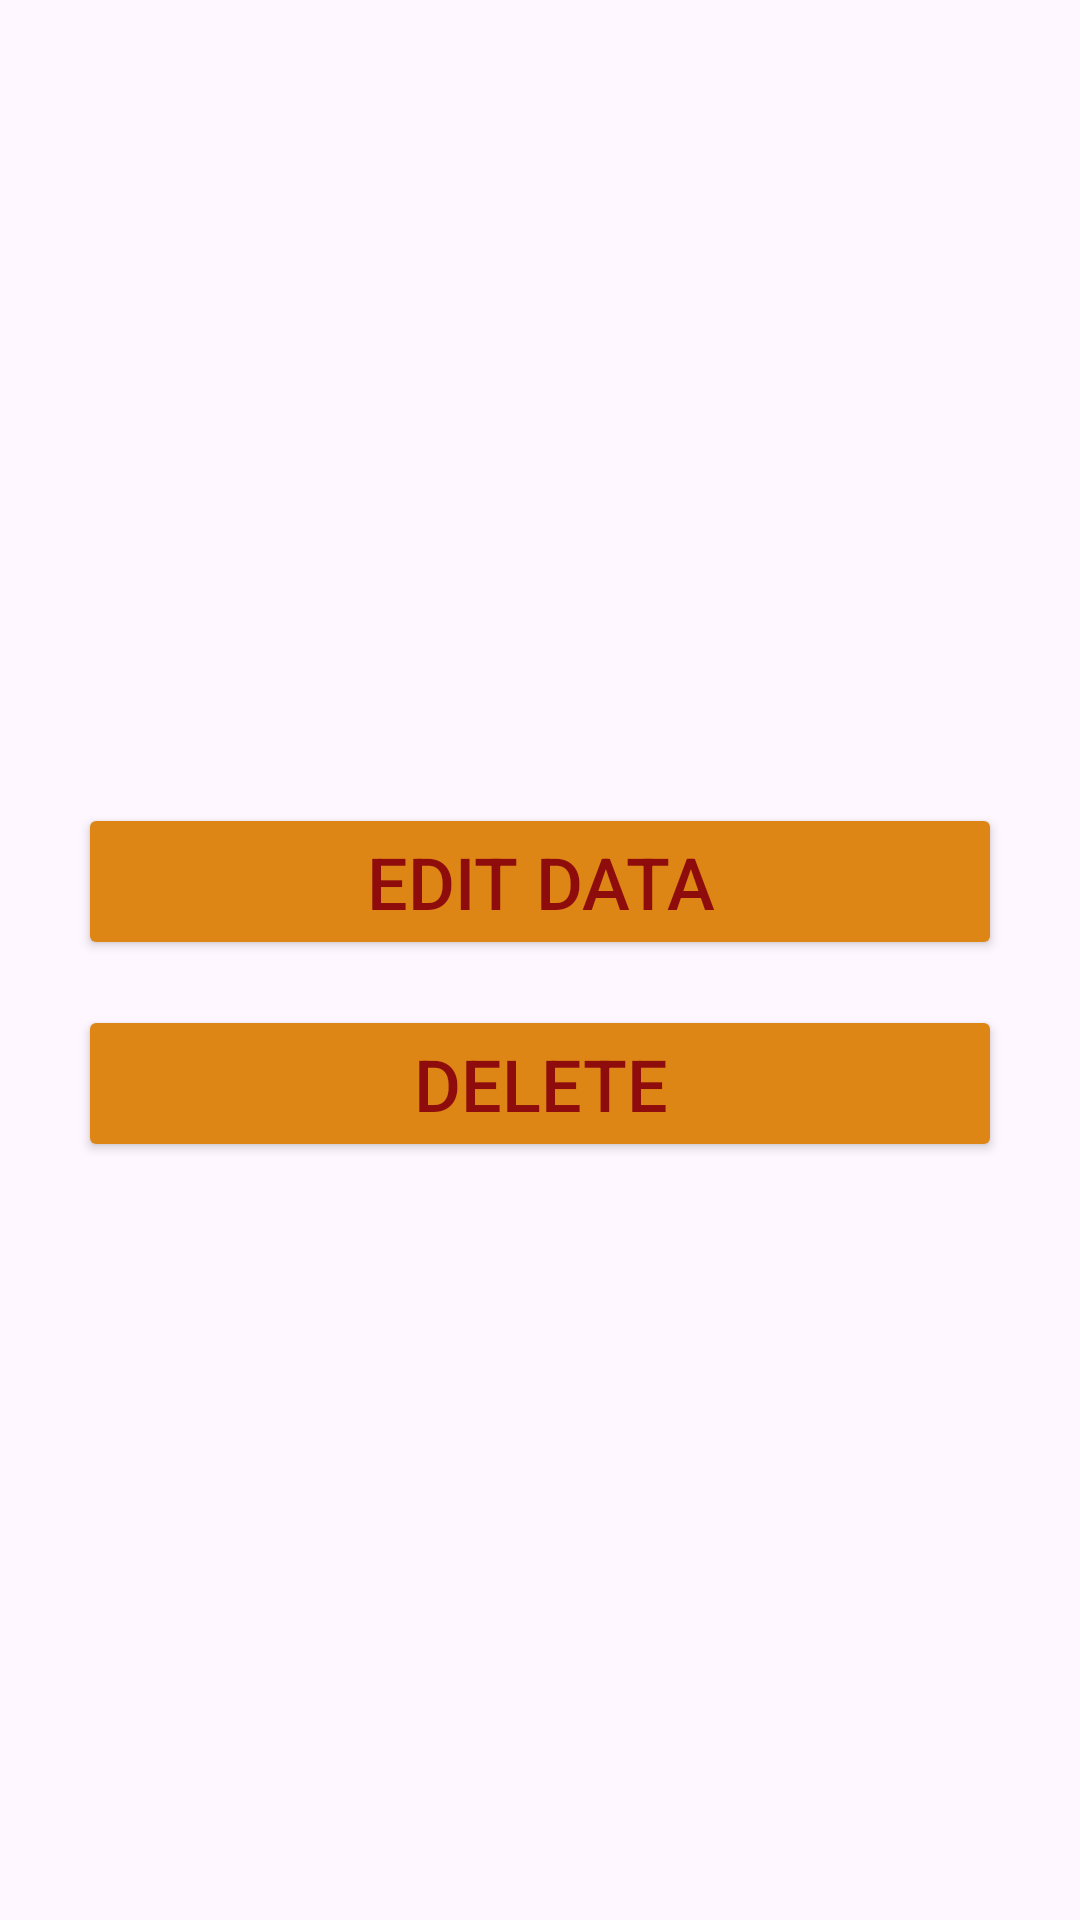

Layout XML and referenced resources for this Android screen:
<!-- AndroidManifest.xml: application theme Theme.FoodCycle -->
<!-- res/layout/dialog.xml -->
<?xml version="1.0" encoding="utf-8"?>
<LinearLayout xmlns:android="http://schemas.android.com/apk/res/android"
    android:layout_width="fill_parent"
    android:layout_height="fill_parent"
    android:orientation="vertical"
    android:padding="10dp"
    android:gravity="center">

    <Button
        android:id="@+id/btnEditData"
        android:layout_width="match_parent"
        android:layout_height="wrap_content"
        android:layout_marginStart="16dp"
        android:layout_marginTop="15dp"
        android:layout_marginEnd="16dp"
        android:backgroundTint="#DD8615"
        android:text="Edit Data"
        android:textColor="#8E0C0C"
        android:textSize="24sp"/>

    <Button
        android:id="@+id/btnDeleteData"
        android:layout_width="match_parent"
        android:layout_height="wrap_content"
        android:layout_marginStart="16dp"
        android:layout_marginTop="15dp"
        android:layout_marginEnd="16dp"
        android:backgroundTint="#DD8615"
        android:text="Delete"
        android:textColor="#8E0C0C"
        android:textSize="24sp"/>

</LinearLayout>
<!-- resources referenced by this layout -->
<resources>
  <style name="Theme.FoodCycle" parent="Base.Theme.FoodCycle" />
  <style name="Base.Theme.FoodCycle" parent="Theme.Material3.DayNight.NoActionBar">
          
          
      </style>
</resources>
